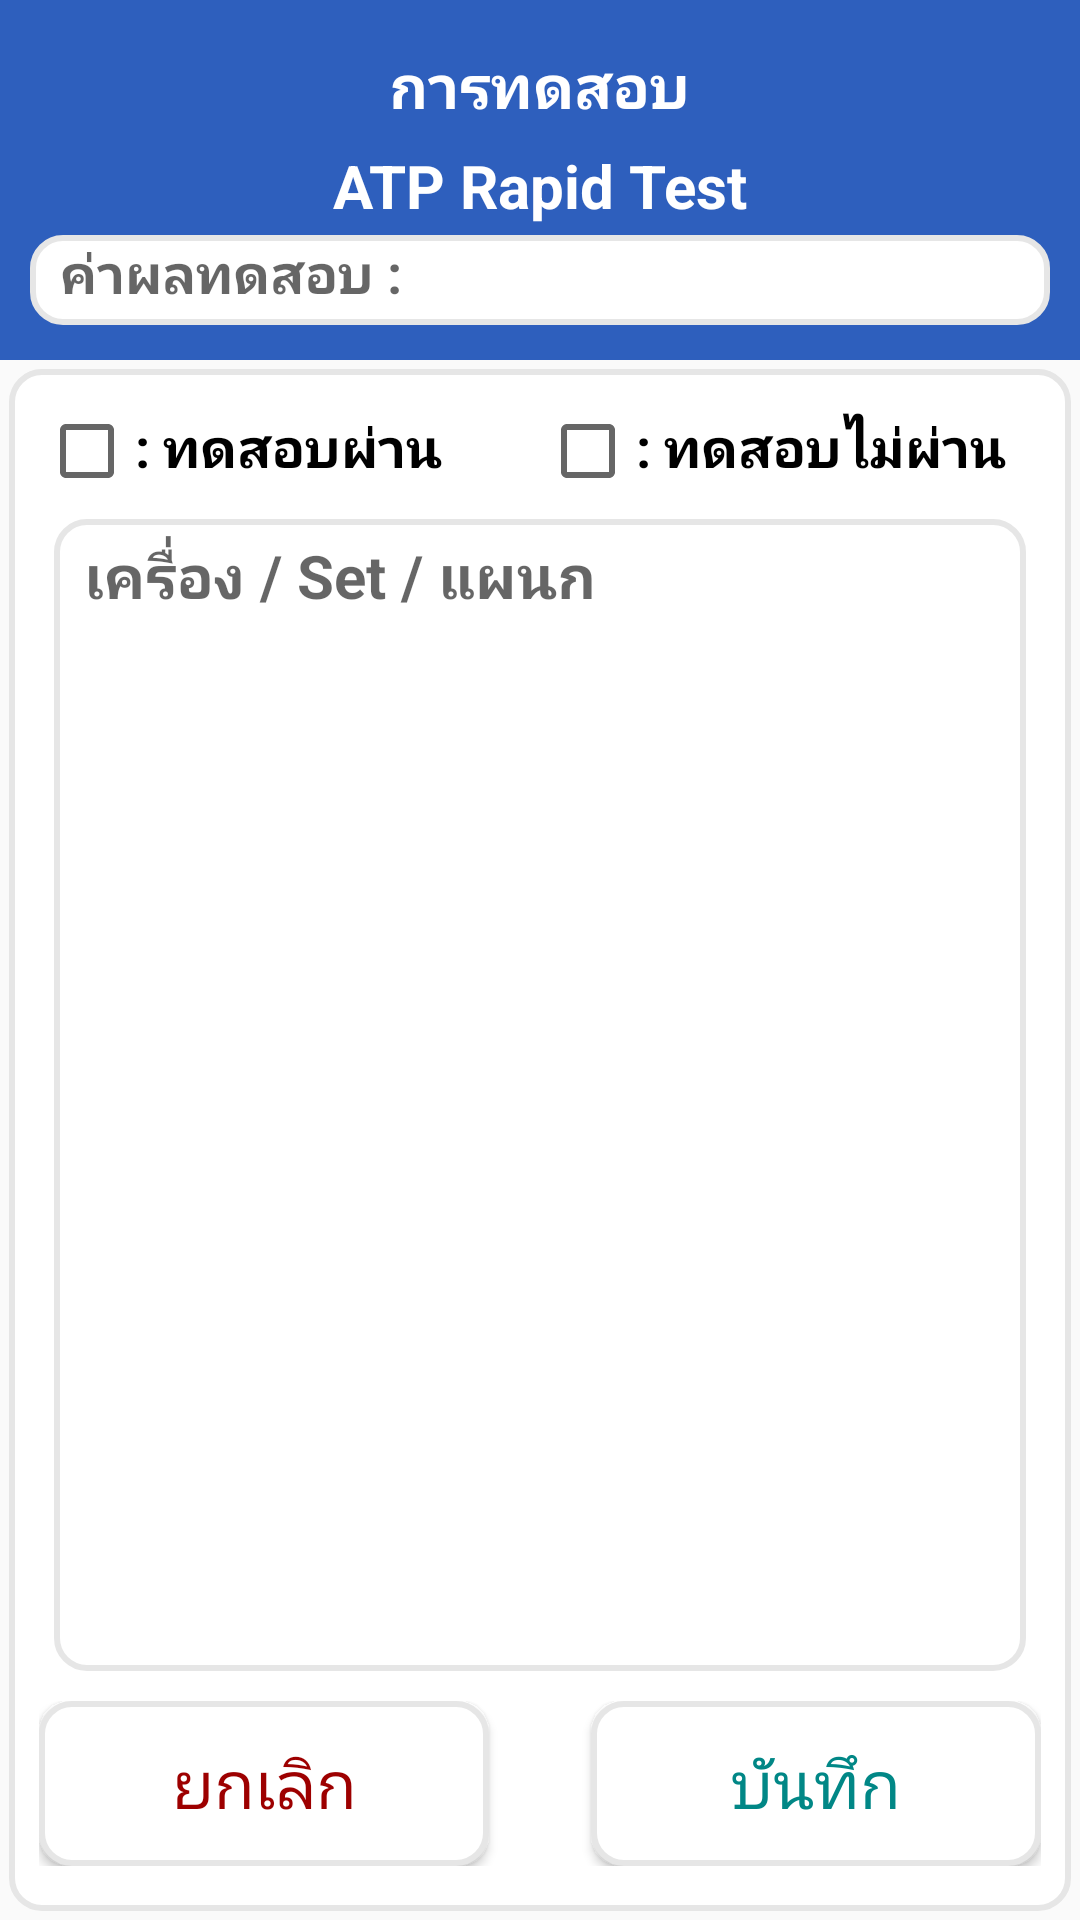

Produce the Android XML layout that renders to this screen, including the resource entries it uses.
<!-- AndroidManifest.xml: activity theme Theme.AppCompat.Light.NoActionBar -->
<!-- res/layout/activity_atpdocno.xml -->
<?xml version="1.0" encoding="utf-8"?>
<LinearLayout xmlns:android="http://schemas.android.com/apk/res/android"
    xmlns:app="http://schemas.android.com/apk/res-auto"
    xmlns:tools="http://schemas.android.com/tools"
    android:layout_width="match_parent"
    android:layout_height="match_parent"
    android:background="@drawable/bg"
    android:orientation="vertical">

    <LinearLayout
        android:id="@+id/RL1"
        android:layout_width="match_parent"
        android:layout_height="120dp"
        android:background="#2e5fbd"
        android:gravity="center"
        android:orientation="vertical"
        android:padding="5dp">

        <TextView
            android:layout_width="wrap_content"
            android:layout_height="wrap_content"
            android:layout_margin="3dp"
            android:text="การทดสอบ"
            android:textColor="@color/white"
            android:textSize="20dp"
            android:textStyle="bold" />

        <TextView
            android:layout_width="wrap_content"
            android:layout_height="wrap_content"
            android:layout_margin="3dp"
            android:text="ATP Rapid Test"
            android:textColor="@color/white"
            android:textSize="20dp"
            android:textStyle="bold" />

        <EditText
            android:id="@+id/testremark"
            android:layout_width="match_parent"
            android:layout_height="30dp"
            android:layout_marginLeft="5dp"
            android:layout_marginRight="5dp"
            android:background="@drawable/txt_edit_graywhite"
            android:gravity="center_vertical"
            android:hint="ค่าผลทดสอบ :"
            android:lines="1"
            android:maxLength="8"
            android:maxLines="1"
            android:paddingLeft="10dp"
            android:paddingTop="5dp"
            android:paddingRight="10dp"
            android:paddingBottom="5dp"
            android:singleLine="true"
            android:textSize="18sp"
            android:textStyle="bold" />

    </LinearLayout>

    <LinearLayout
        android:layout_width="match_parent"
        android:layout_height="match_parent"
        android:layout_margin="3dp"
        android:background="@drawable/txt_edit_graywhite"
        android:orientation="vertical"
        android:padding="10dp">

        <LinearLayout
            android:layout_width="match_parent"
            android:layout_height="wrap_content"
            android:layout_weight="0"
            android:orientation="horizontal">

            <CheckBox
                android:id="@+id/testyes"
                android:layout_width="wrap_content"
                android:layout_height="35dp" />

            <TextView
                android:layout_width="match_parent"
                android:layout_height="wrap_content"
                android:layout_weight="1"
                android:text=": ทดสอบผ่าน"
                android:textColor="@color/black"
                android:textSize="18sp"
                android:textStyle="bold" />

            <CheckBox
                android:id="@+id/testno"
                android:layout_width="wrap_content"
                android:layout_height="35dp" />

            <TextView
                android:layout_width="match_parent"
                android:layout_height="wrap_content"
                android:layout_weight="1"
                android:text=": ทดสอบไม่ผ่าน"
                android:textColor="@color/black"
                android:textSize="18sp"
                android:textStyle="bold" />

        </LinearLayout>

        <EditText
            android:id="@+id/remark"
            android:layout_width="match_parent"
            android:layout_height="match_parent"
            android:layout_margin="5dp"
            android:layout_weight="1"
            android:background="@drawable/txt_edit_graywhite"
            android:gravity="start|top"
            android:hint="เครื่อง / Set / แผนก "
            android:padding="5dp"
            android:paddingStart="10dp"
            android:paddingTop="5dp"
            android:textSize="20sp"
            android:textStyle="bold" />

        <LinearLayout
            android:layout_width="match_parent"
            android:layout_height="wrap_content"
            android:layout_marginTop="5dp"
            android:layout_marginBottom="5dp"
            android:layout_weight="0"
            android:orientation="horizontal">

            <Button
                android:id="@+id/save_cancal"
                android:layout_width="150dp"
                android:layout_height="55dp"
                android:background="@drawable/txt_edit_graywhite"
                android:text="ยกเลิก"
                android:textColor="@color/colorRed"
                android:textSize="22dp" />

            <Space
                android:layout_width="wrap_content"
                android:layout_height="wrap_content"
                android:layout_weight="1" />

            <Button
                android:id="@+id/save_next"
                android:layout_width="150dp"
                android:layout_height="55dp"
                android:background="@drawable/txt_edit_graywhite"
                android:text="บันทึก"
                android:textColor="@color/teal_700"
                android:textSize="22dp" />

        </LinearLayout>
    </LinearLayout>

</LinearLayout>
<!-- resources referenced by this layout -->
<resources>
  <color name="black">#FF000000</color>
  <color name="colorRed">#9d0000</color>
  <color name="teal_700">#FF018786</color>
  <color name="white">#FFFFFFFF</color>
  <!-- drawable txt_edit_graywhite (drawable) -->
  <?xml version="1.0" encoding="utf-8"?>
  <shape xmlns:android="http://schemas.android.com/apk/res/android"
      android:shape="rectangle" >
  
      <corners
          android:radius="10dp" />
      <solid android:color="@color/white" />
  
      <stroke
          android:width="2dp"
          android:color="#e6e6e6"/>
  
  
  </shape>
</resources>
